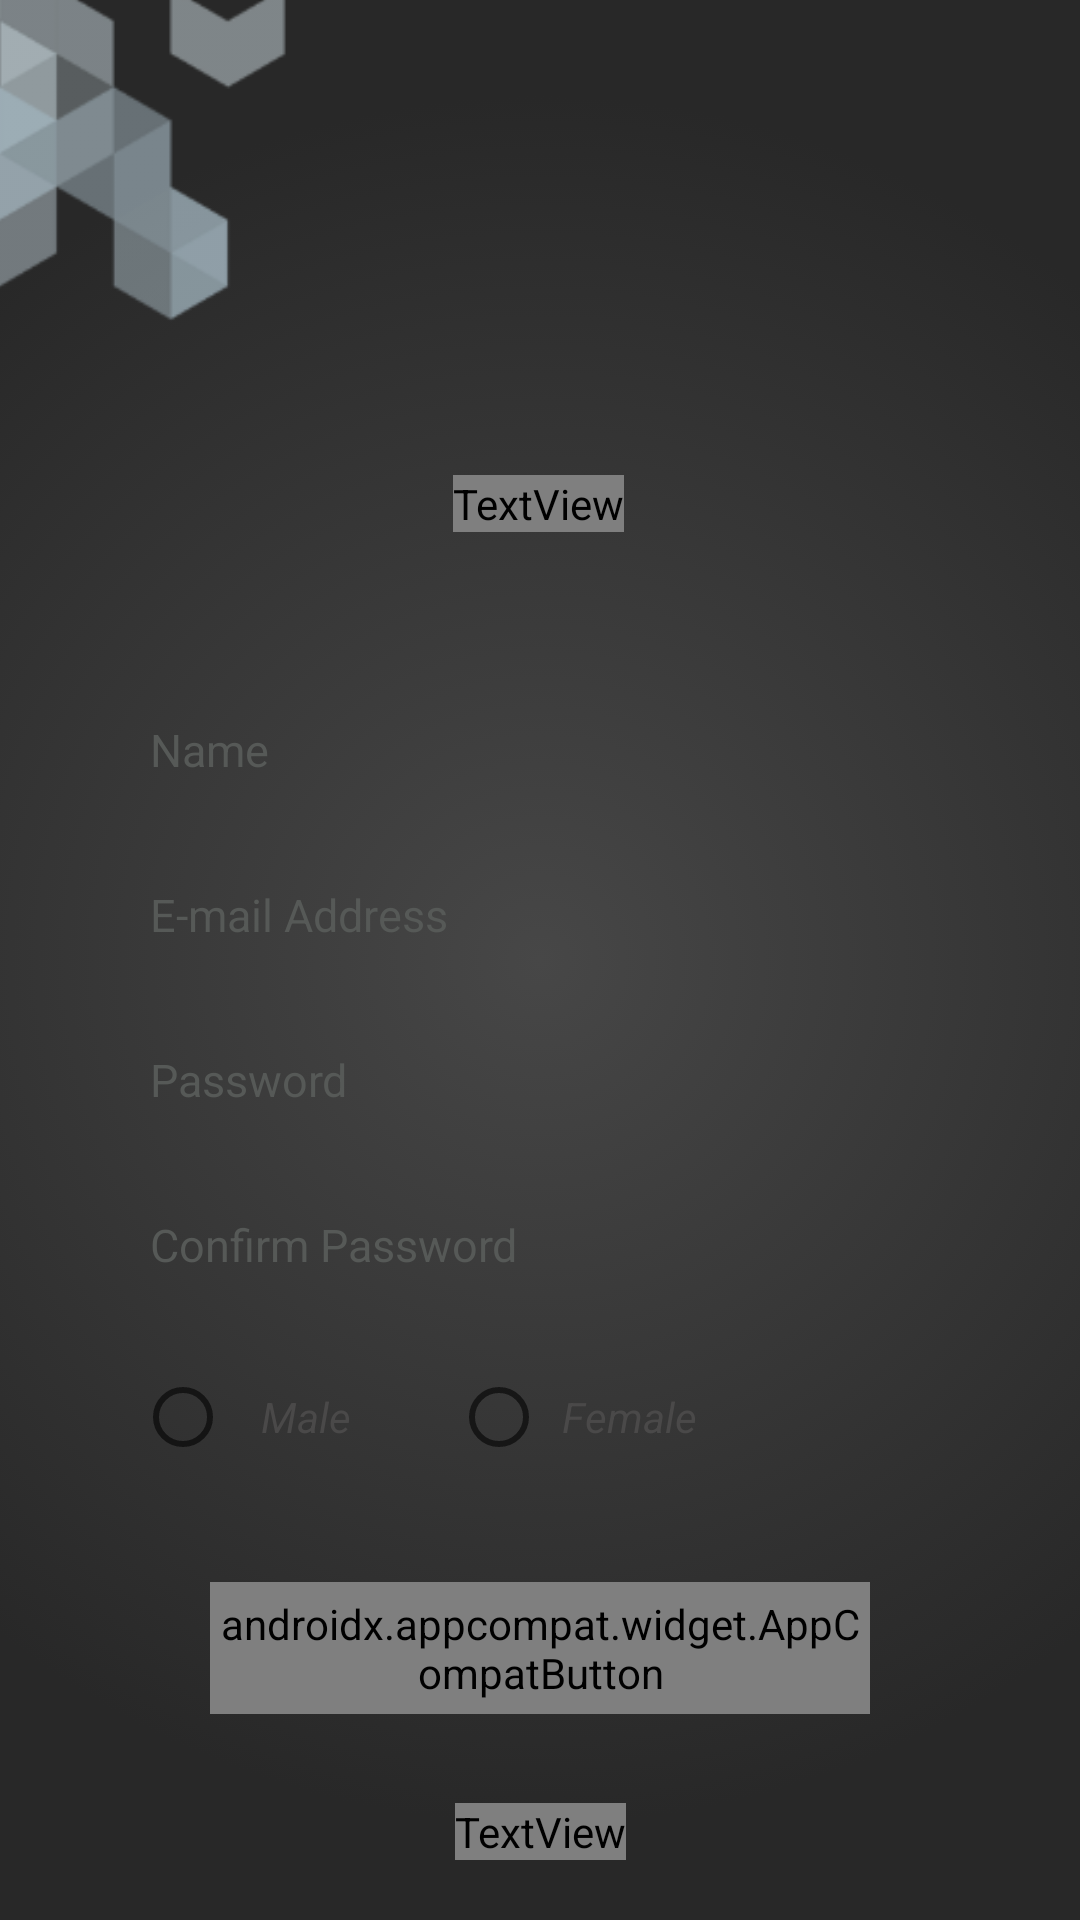

This screen was rendered from an Android layout file. Write that file and the resources it references.
<!-- AndroidManifest.xml: application theme Theme.ZenithQuiz -->
<!-- res/layout/activity_sign_up2.xml -->
<?xml version="1.0" encoding="utf-8"?>
<androidx.constraintlayout.widget.ConstraintLayout xmlns:android="http://schemas.android.com/apk/res/android"
    xmlns:app="http://schemas.android.com/apk/res-auto"
    xmlns:tools="http://schemas.android.com/tools"
    android:layout_width="match_parent"
    android:layout_height="match_parent"
    android:background="@drawable/rectangal_radial_gradient"
    tools:context=".Sign_up">


    <ImageView
        android:layout_width="276dp"
        android:layout_height="157dp"
        android:layout_marginStart="-180dp"
        android:layout_marginTop="-10dp"
        android:src="@drawable/hexagon_3"
        app:layout_constraintStart_toStartOf="parent"
        app:layout_constraintTop_toTopOf="parent" />

    <TextView
        android:id="@+id/textView5"
        android:layout_width="wrap_content"
        android:layout_height="wrap_content"
        android:fontFamily="@font/acme"
        android:text="Sign Up"
        android:textColor="#AADF0E"
        android:textSize="45sp"

        app:layout_constraintBottom_toBottomOf="parent"
        app:layout_constraintEnd_toEndOf="parent"
        app:layout_constraintHorizontal_bias="0.498"
        app:layout_constraintStart_toStartOf="parent"
        app:layout_constraintTop_toTopOf="parent"
        app:layout_constraintVertical_bias="0.255" />

    <com.google.android.material.textfield.TextInputEditText
        android:layout_width="match_parent"
        android:layout_height="45dp"
        android:id="@+id/name_input_sign_up"
        android:layout_marginHorizontal="40dp"
        android:background="@drawable/text_input_white"
        android:hint="Name"
        android:textColor="@color/text_color"
        android:textSize="15sp"
        android:inputType="textPersonName"
        android:paddingStart="10dp"
        android:textColorHint="#565957"
        android:layout_marginTop="50dp"
        app:layout_constraintEnd_toEndOf="parent"
        app:layout_constraintStart_toStartOf="parent"
        app:layout_constraintTop_toBottomOf="@+id/textView5"/>
    <com.google.android.material.textfield.TextInputEditText
        android:layout_width="match_parent"
        android:layout_height="45dp"
        android:id="@+id/sign_up_email_input"
        android:layout_marginHorizontal="40dp"
        android:textSize="15sp"
        android:textColor="@color/text_color"
        android:background="@drawable/text_input_white"
        android:hint="E-mail Address"
        android:inputType="textEmailAddress"
        android:paddingStart="10dp"
        android:textColorHint="#565957"
        android:layout_marginTop="10dp"
        app:layout_constraintEnd_toEndOf="parent"
        app:layout_constraintStart_toStartOf="parent"
        app:layout_constraintTop_toBottomOf="@+id/name_input_sign_up"/>
    <com.google.android.material.textfield.TextInputEditText
        android:layout_width="match_parent"
        android:layout_height="45dp"
        android:id="@+id/sign_up_password_input"
        android:layout_marginHorizontal="40dp"
        android:textColor="@color/text_color"
        android:background="@drawable/text_input_white"
        android:hint="Password"
        android:textSize="15sp"
        android:inputType="textPassword"
        android:paddingStart="10dp"
        android:textColorHint="#565957"
        android:layout_marginTop="10dp"
        app:layout_constraintEnd_toEndOf="parent"
        app:layout_constraintStart_toStartOf="parent"
        app:layout_constraintTop_toBottomOf="@+id/sign_up_email_input"/>
    <com.google.android.material.textfield.TextInputEditText
        android:layout_width="match_parent"
        android:layout_height="45dp"
        android:textSize="15sp"
        android:id="@+id/sign_up_confirm_password_input"
        android:layout_marginHorizontal="40dp"
        android:background="@drawable/text_input_white"
        android:textColor="@color/text_color"
        android:hint="Confirm Password"
        android:inputType="textPassword"
        android:paddingStart="10dp"
        android:textColorHint="#565957"
        android:layout_marginTop="10dp"
        app:layout_constraintEnd_toEndOf="parent"
        app:layout_constraintStart_toStartOf="parent"
        app:layout_constraintTop_toBottomOf="@+id/sign_up_password_input"/>

    <com.airbnb.lottie.LottieAnimationView
        android:id="@+id/lottieAnimationView"
        android:layout_width="100dp"
        android:layout_height="100dp"
        android:visibility="invisible"
        app:layout_constraintBottom_toTopOf="@+id/textView6"
        app:layout_constraintEnd_toEndOf="parent"
        app:layout_constraintHorizontal_bias="0.5"
        app:layout_constraintStart_toStartOf="parent"
        app:layout_constraintTop_toBottomOf="@+id/radioGroup3"
        />
    <androidx.appcompat.widget.AppCompatButton
        android:id="@+id/sign_in"
        android:layout_width="220dp"
        android:layout_height="44dp"
        android:background="@drawable/button_background"
        android:fontFamily="@font/acme"
        android:text="Sign Up"
        android:textSize="19sp"
        android:onClick="onSignUpFinal"
        app:layout_constraintBottom_toTopOf="@+id/textView6"
        app:layout_constraintEnd_toEndOf="parent"
        app:layout_constraintHorizontal_bias="0.5"
        app:layout_constraintStart_toStartOf="parent"
        app:layout_constraintTop_toBottomOf="@+id/radioGroup3" />


    <TextView
        android:id="@+id/textView6"
        android:layout_width="wrap_content"
        android:layout_height="wrap_content"
        android:layout_marginBottom="20dp"
        android:fontFamily="@font/acme"
        android:text="Developed by Typhon Inc."
        android:textColor="#DCDADA"
        app:layout_constraintBottom_toBottomOf="parent"
        app:layout_constraintEnd_toEndOf="parent"
        app:layout_constraintStart_toStartOf="parent" />

    <RadioGroup
        android:id="@+id/radioGroup3"
        android:layout_width="match_parent"
        android:layout_height="50dp"
        android:layout_marginHorizontal="40dp"
        android:layout_marginTop="10dp"
        android:background="@drawable/text_input_white"
        android:orientation="horizontal"
        android:padding="5dp"
        android:gravity="fill"
        app:layout_constraintEnd_toEndOf="parent"
        app:layout_constraintStart_toStartOf="parent"
        app:layout_constraintTop_toBottomOf="@+id/sign_up_confirm_password_input">

        <RadioButton
            android:id="@+id/male_radio_button"
            android:layout_width="wrap_content"
            android:layout_height="wrap_content"
            android:text="Male "
            android:textColor="#4A4949"
            android:paddingHorizontal="10dp"
            android:layout_marginRight="20dp"
            android:textSize="14sp"
            android:gravity="left|center_vertical"
            android:textStyle="italic" />

        <RadioButton
            android:id="@+id/female_radio_button"
            android:layout_width="wrap_content"
            android:layout_height="wrap_content"
            android:padding="5dp"
            android:text="Female"
            android:paddingHorizontal="10dp"
            android:textColor="#4A4949"
            android:textSize="14sp"
            android:textStyle="italic" />
    </RadioGroup>

</androidx.constraintlayout.widget.ConstraintLayout>
<!-- resources referenced by this layout -->
<resources>
  <color name="text_color">#FF000000</color>
  <!-- drawable button_background (drawable) -->
  <?xml version="1.0" encoding="utf-8"?>
  <selector xmlns:android="http://schemas.android.com/apk/res/android">
      <item>
          <ripple android:color="@color/white">
            <item>
              <shape android:shape="rectangle">
                  <solid android:color="#AADF03" />
                  <corners android:radius="10dp" />
              </shape>
            </item>
          </ripple>
      </item>
  </selector>
  <!-- drawable hexagon_3: png bitmap (drawable-v24, 17520 bytes) -->
  <!-- drawable rectangal_radial_gradient (drawable) -->
  <?xml version="1.0" encoding="utf-8"?>
  <selector xmlns:android="http://schemas.android.com/apk/res/android">
  
  <item>
      <shape android:shape="rectangle">
          <gradient
              android:startColor="#474747"
              android:endColor="#282828"
              android:gradientRadius="80%"
              android:type="radial" />
          />
      </shape>
  </item>
  
  </selector>
  <style name="Theme.ZenithQuiz" parent="Theme.MaterialComponents.DayNight.NoActionBar">
          
          <item name="colorPrimary">@color/purple_500</item>
          <item name="colorPrimaryVariant">@color/purple_700</item>
          <item name="colorOnPrimary">@color/white</item>
          
          <item name="colorSecondary">@color/teal_200</item>
          <item name="colorSecondaryVariant">@color/teal_700</item>
          <item name="colorOnSecondary">@color/black</item>
          
          <item name="android:statusBarColor">?attr/colorPrimaryVariant</item>
          
      </style>
  <color name="white">#FFFFFFFF</color>
  <color name="purple_500">#222222</color>
  <color name="purple_700">#101010</color>
  <color name="teal_200">#FF03DAC5</color>
  <color name="teal_700">#FF018786</color>
  <color name="black">#FF000000</color>
</resources>
